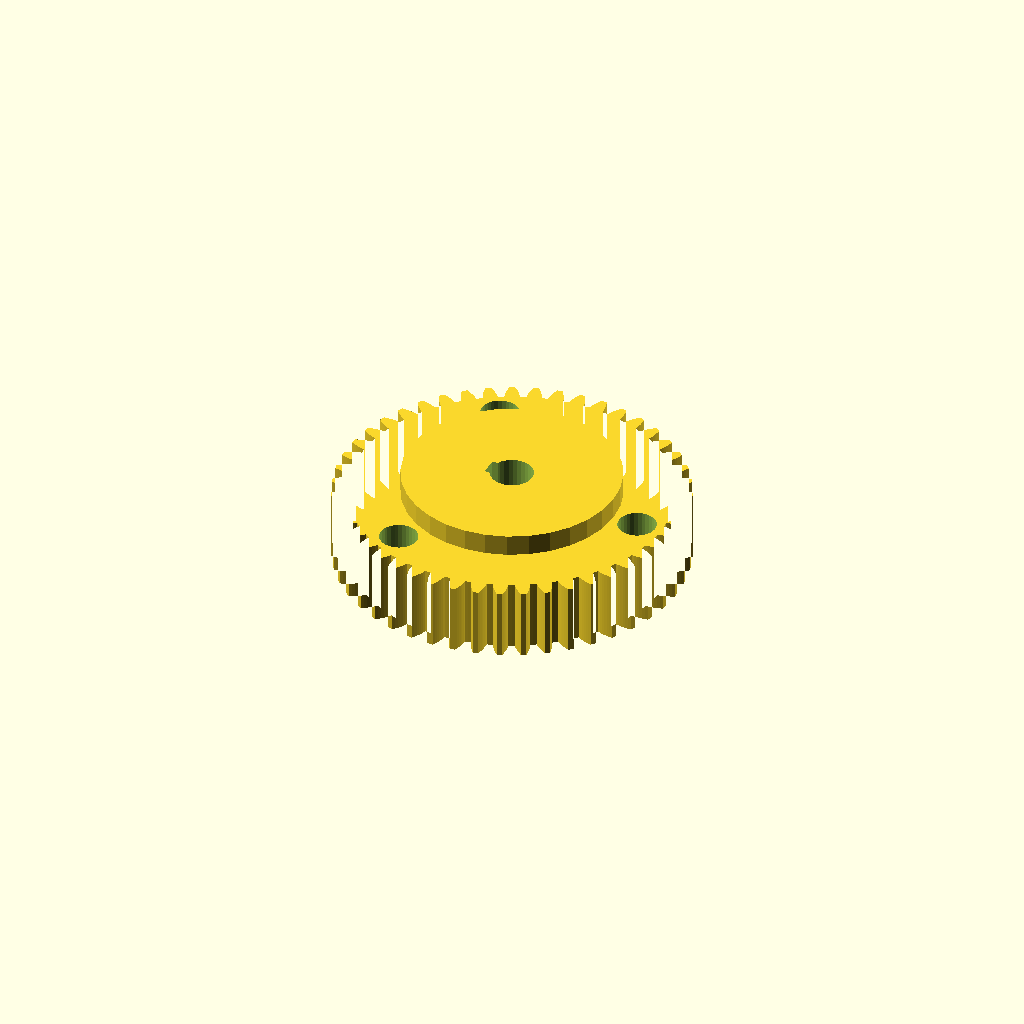
Cell 1: the model at its default parameters.
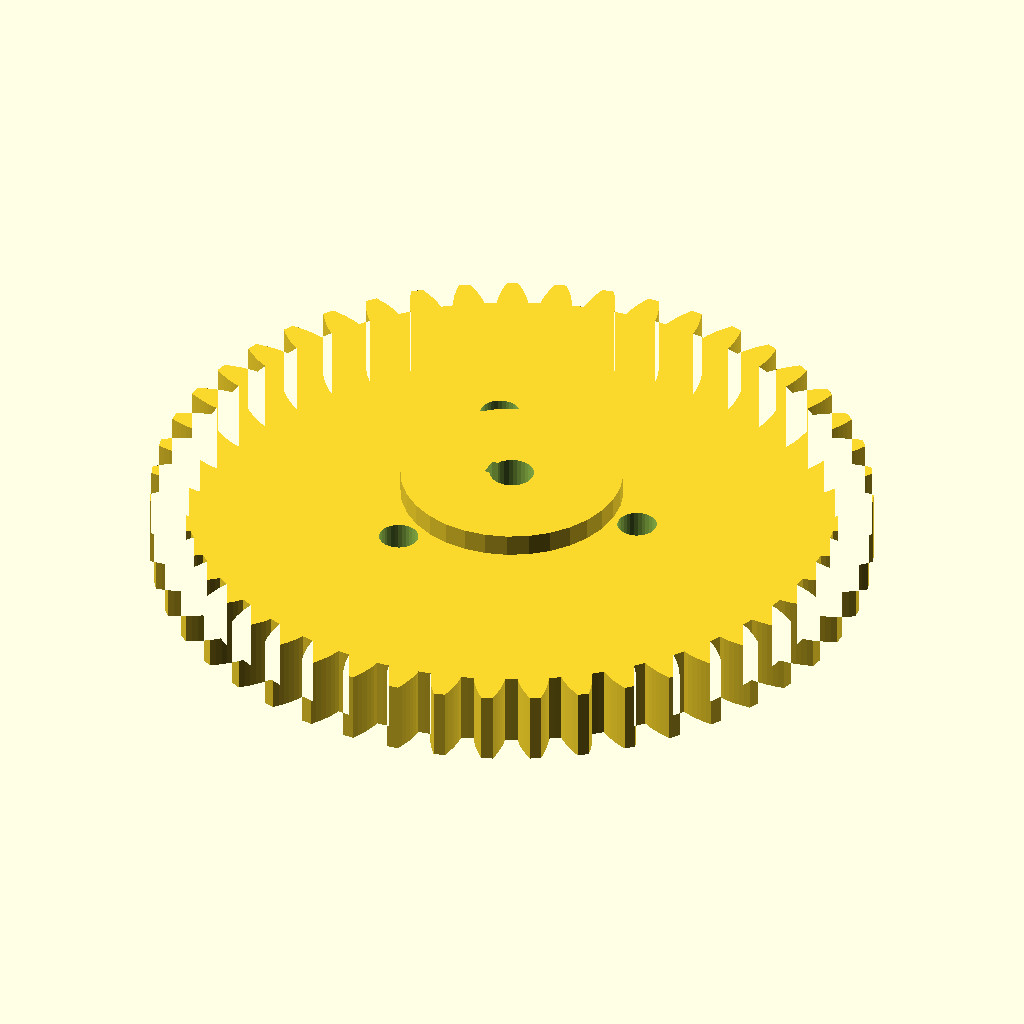
Cell 2: the same model with module_m = 4.
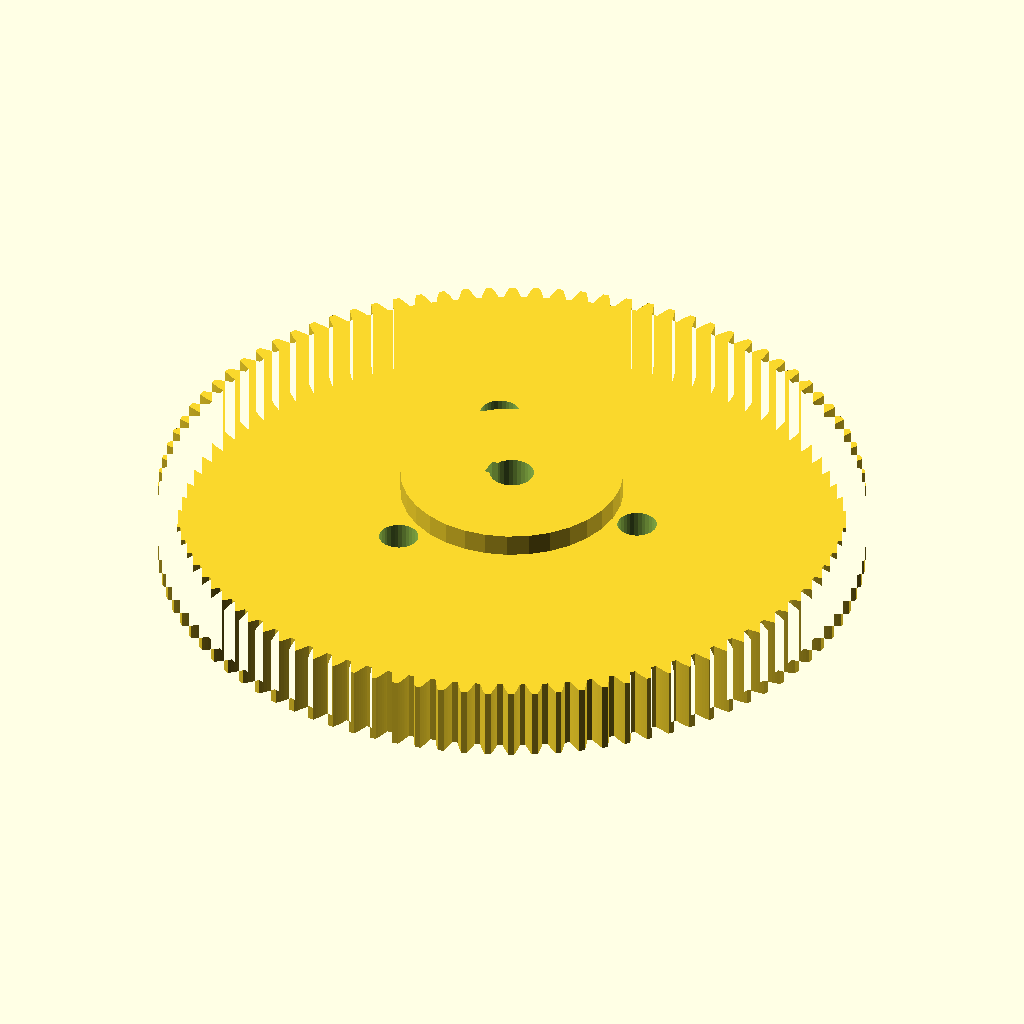
Cell 3: the same model with teeth = 94.
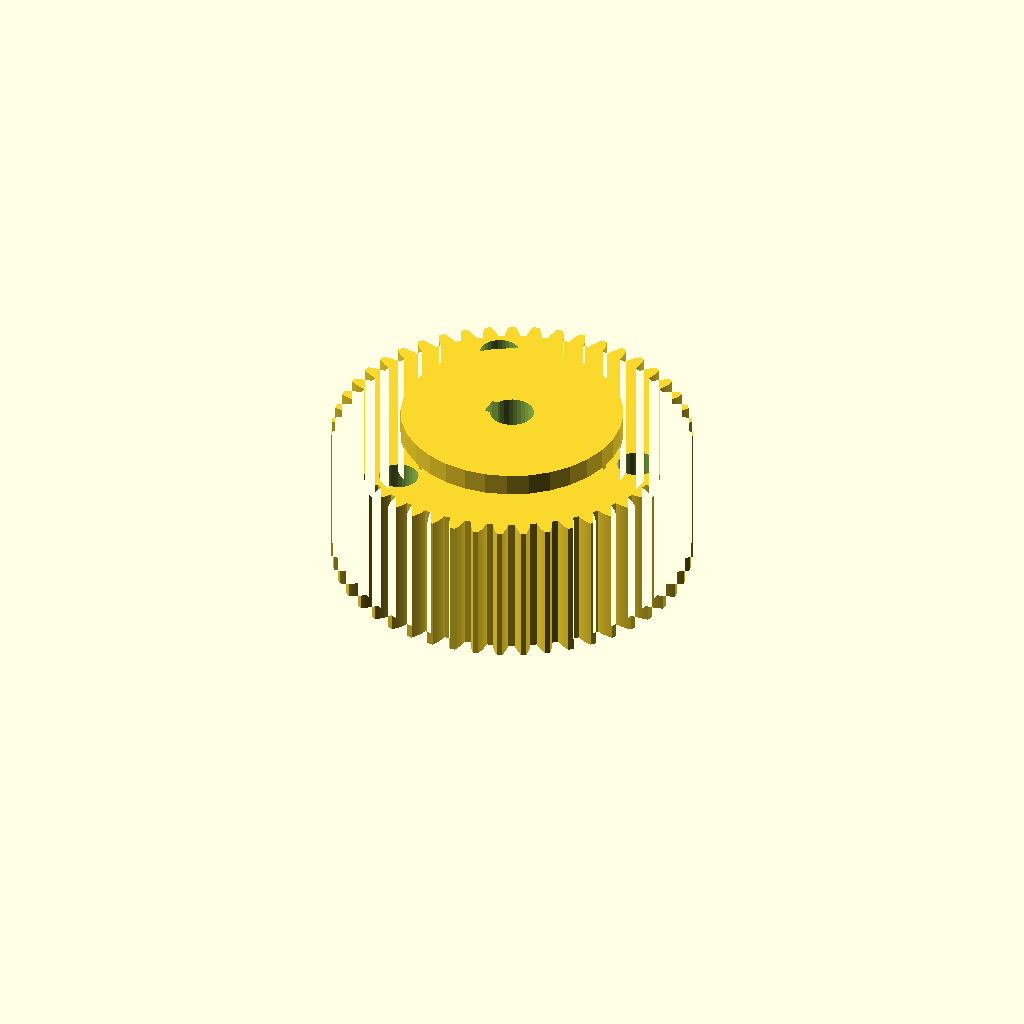
Cell 4: the same model with face_w = 40.
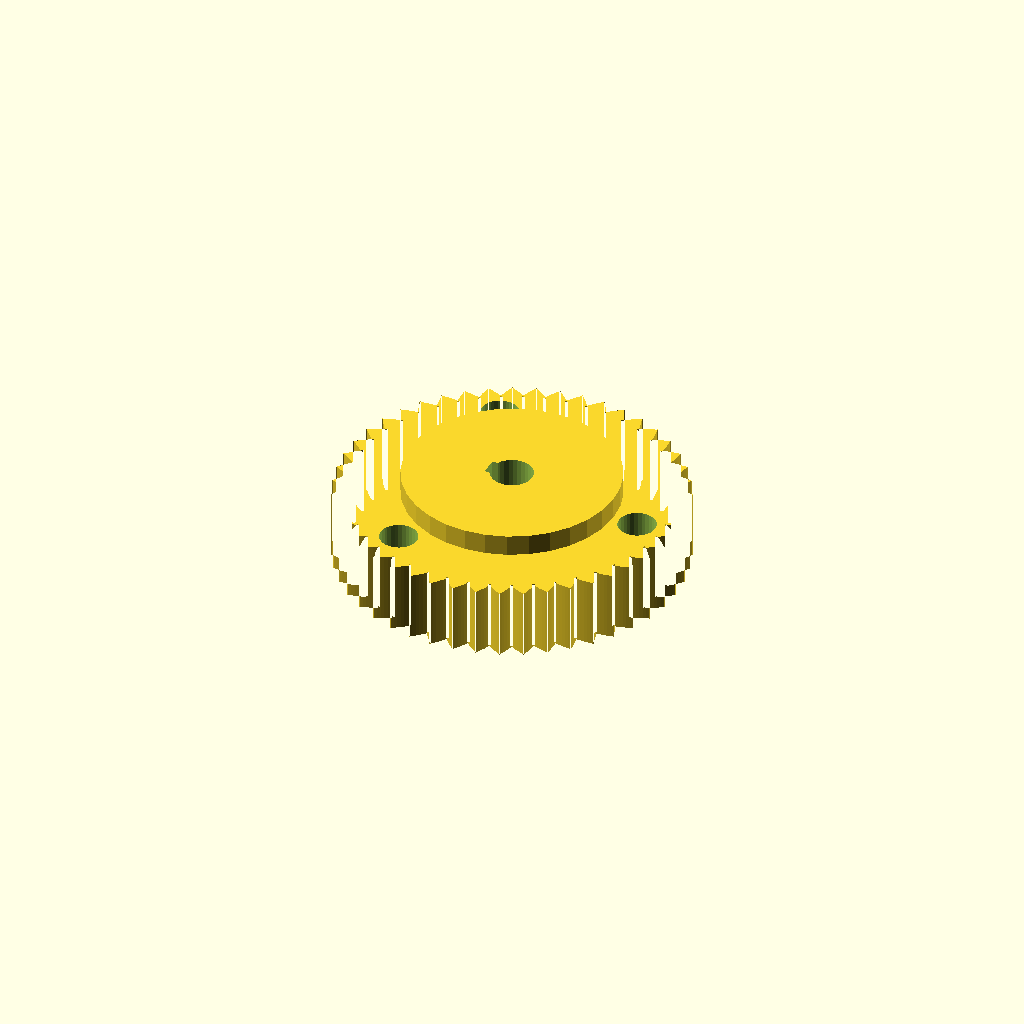
Cell 5: the same model with pa = 40.
One fixed orthographic camera (rotation 55°, 0°, 25°; colour scheme Cornfield) for every cell.
Source of the model, optional_data/data/gen2/spurgears/part_0007.scad:
$fn = 32;

// ----------------------------------------------------------------------
// Spur gear: m=2 z=47, 98 mm tip diameter x 26 mm
// ----------------------------------------------------------------------

// --- parameters (mm) ---
module_m = 2;             // module
teeth = 47;               // number of teeth
face_w = 20;              // face width
pa = 20;                  // pressure angle, deg
bore_d = 12;              // shaft bore
hub_d = 60.5;             // hub diameter
hub_h = 6;                // hub above the face
light_d = 10.7;           // lightening hole diameter
light_r = 37.4;           // lightening hole pitch radius
key_w = 5;                // keyway width
key_h = 2.3;              // keyway depth

/* --- involute profile --- */
pitch_r = module_m * teeth / 2;
base_r = pitch_r * cos(pa);
tip_r = pitch_r + module_m;
root_r = pitch_r - 1.25 * module_m;
flank_steps = 6;

function inv_deg(a) = (tan(a) - a * PI / 180) * 180 / PI;
function flank_r(i) = root_r + (tip_r - root_r) * i / flank_steps;
function half_angle(r) = 90 / teeth + inv_deg(pa) - inv_deg(acos(min(1, base_r / r)));
function tooth_pt(k, i, side) =
    let (r = flank_r(i), a = k * 360 / teeth + side * half_angle(r))
    [r * cos(a), r * sin(a)];

module tooth_profile() {
  polygon(points = [
    for (k = [0 : teeth - 1])
      each [
        for (i = [0 : flank_steps]) tooth_pt(k, i, -1),
        for (i = [flank_steps : -1 : 0]) tooth_pt(k, i, 1),
        let (ta = (k + 0.5) * 360 / teeth)
          [root_r * cos(ta), root_r * sin(ta)]
      ]
  ]);
}

module gear_disc() {
  linear_extrude(height = face_w) tooth_profile();
}

module hub_boss() {
  translate([0, 0, face_w - 1]) cylinder(h = hub_h + 1, d = hub_d);
}

difference() {
  union() {
    gear_disc();
    hub_boss();
  }
  translate([0, 0, -1]) cylinder(h = face_w + hub_h + 3, d = bore_d);
  /* lightening holes in the web */
  for (i = [0 : 3 - 1]) rotate([0, 0, i * 360 / 3]) translate([light_r, 0, -1])
    cylinder(h = face_w + 3, d = light_d);
  /* keyway on the bore */
  translate([-bore_d / 2 - 1, -key_w / 2, -1]) cube([key_h + 1, key_w, face_w + hub_h + 3]);
}
Customizer parameters (derived from the source; name, type, default, range or options):
module_m: number, default 2
teeth: number, default 47
face_w: number, default 20
pa: number, default 20
bore_d: number, default 12
hub_d: number, default 60.5
hub_h: number, default 6
light_d: number, default 10.7
light_r: number, default 37.4
key_w: number, default 5
key_h: number, default 2.3
flank_steps: number, default 6
